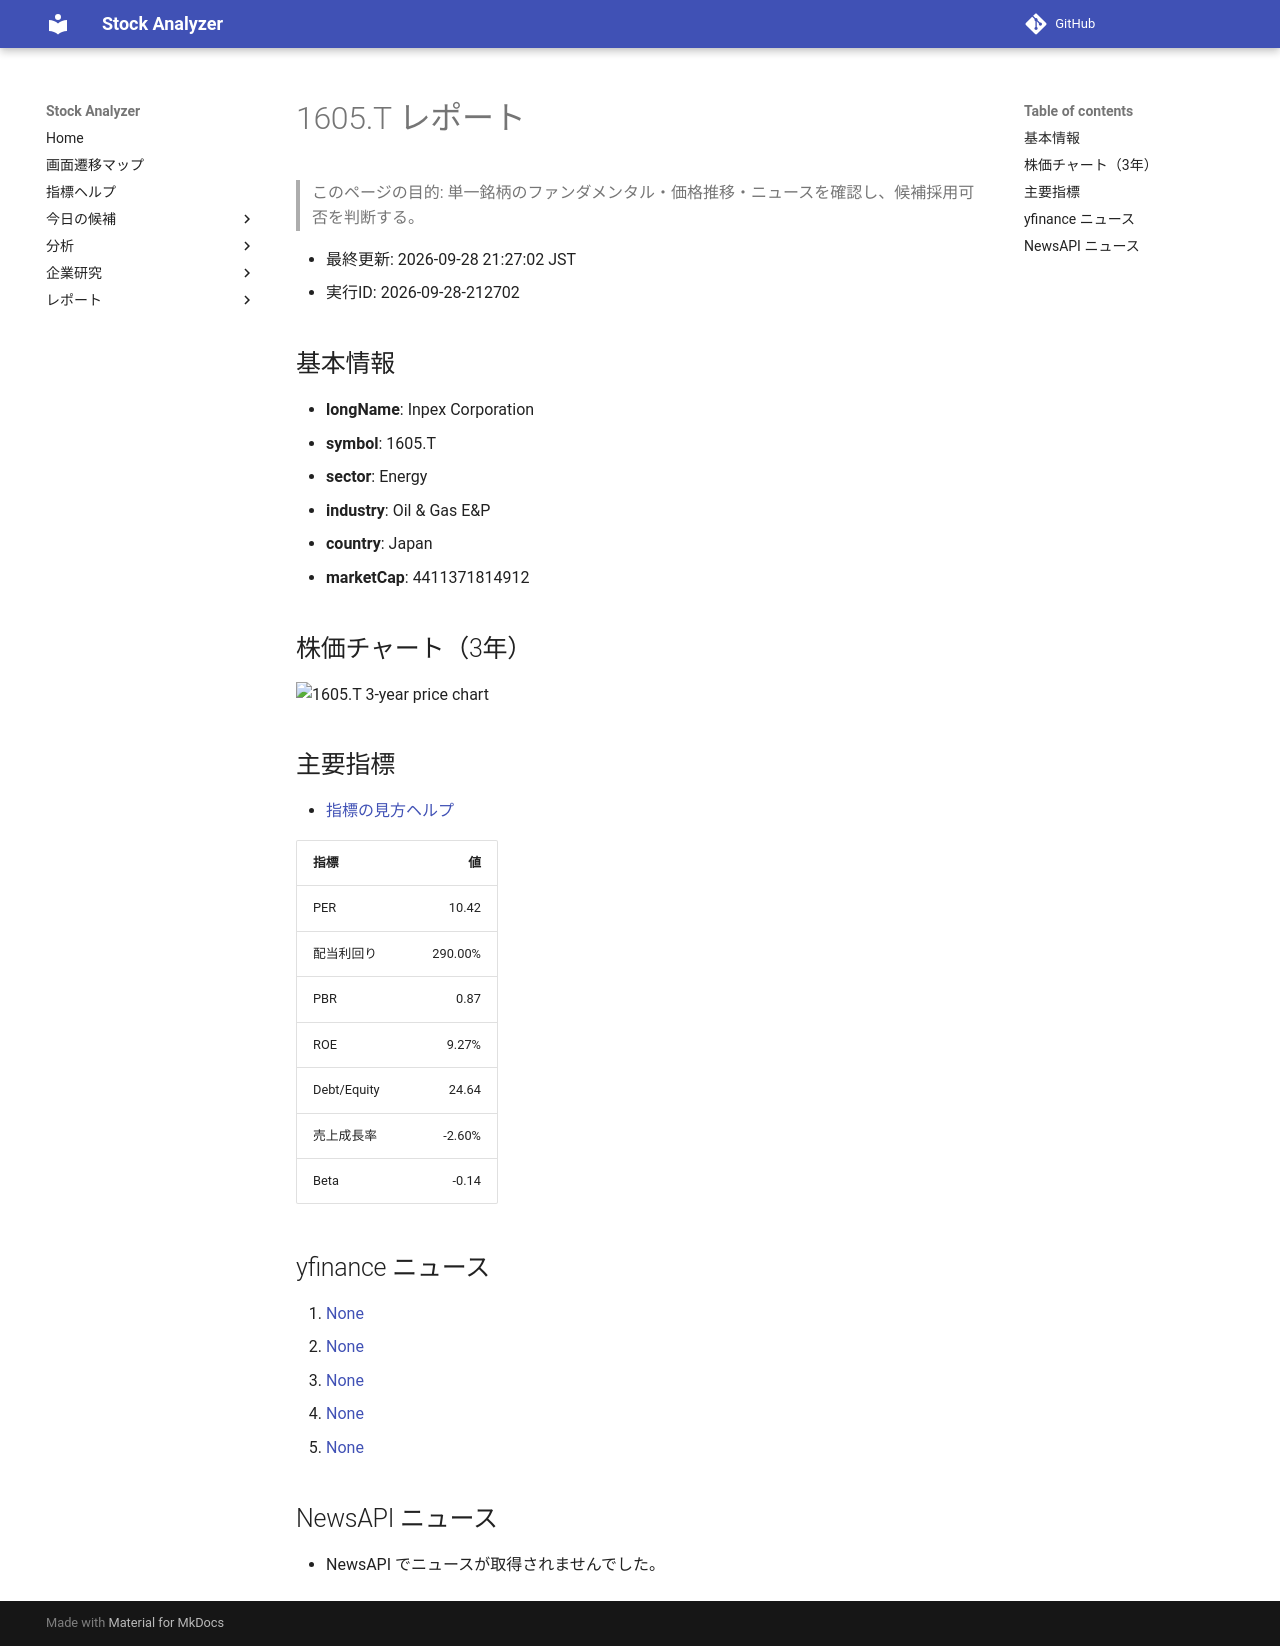

repository: Yumi-note/Making-APP · page: reports/2026-09-28/212702/1605_T/index.html · generator: mkdocs

# 1605.T レポート

> このページの目的: 単一銘柄のファンダメンタル・価格推移・ニュースを確認し、候補採用可否を判断する。

- 最終更新: 2026-09-28 21:27:02 JST
- 実行ID: 2026-09-28-212702

## 基本情報

- **longName**: Inpex Corporation
- **symbol**: 1605.T
- **sector**: Energy
- **industry**: Oil & Gas E&P
- **country**: Japan
- **marketCap**: 4411371814912

## 株価チャート（3年）

![1605.T 3-year price chart](1605_T_3y.png)

## 主要指標

- [指標の見方ヘルプ](../../../../indicators.md)

| 指標 | 値 |
|---|---:|
| PER | 10.42 |
| 配当利回り | 290.00% |
| PBR | 0.87 |
| ROE | 9.27% |
| Debt/Equity | 24.64 |
| 売上成長率 | -2.60% |
| Beta | -0.14 |

## yfinance ニュース

1. [None](None)
2. [None](None)
3. [None](None)
4. [None](None)
5. [None](None)

## NewsAPI ニュース

- NewsAPI でニュースが取得されませんでした。
